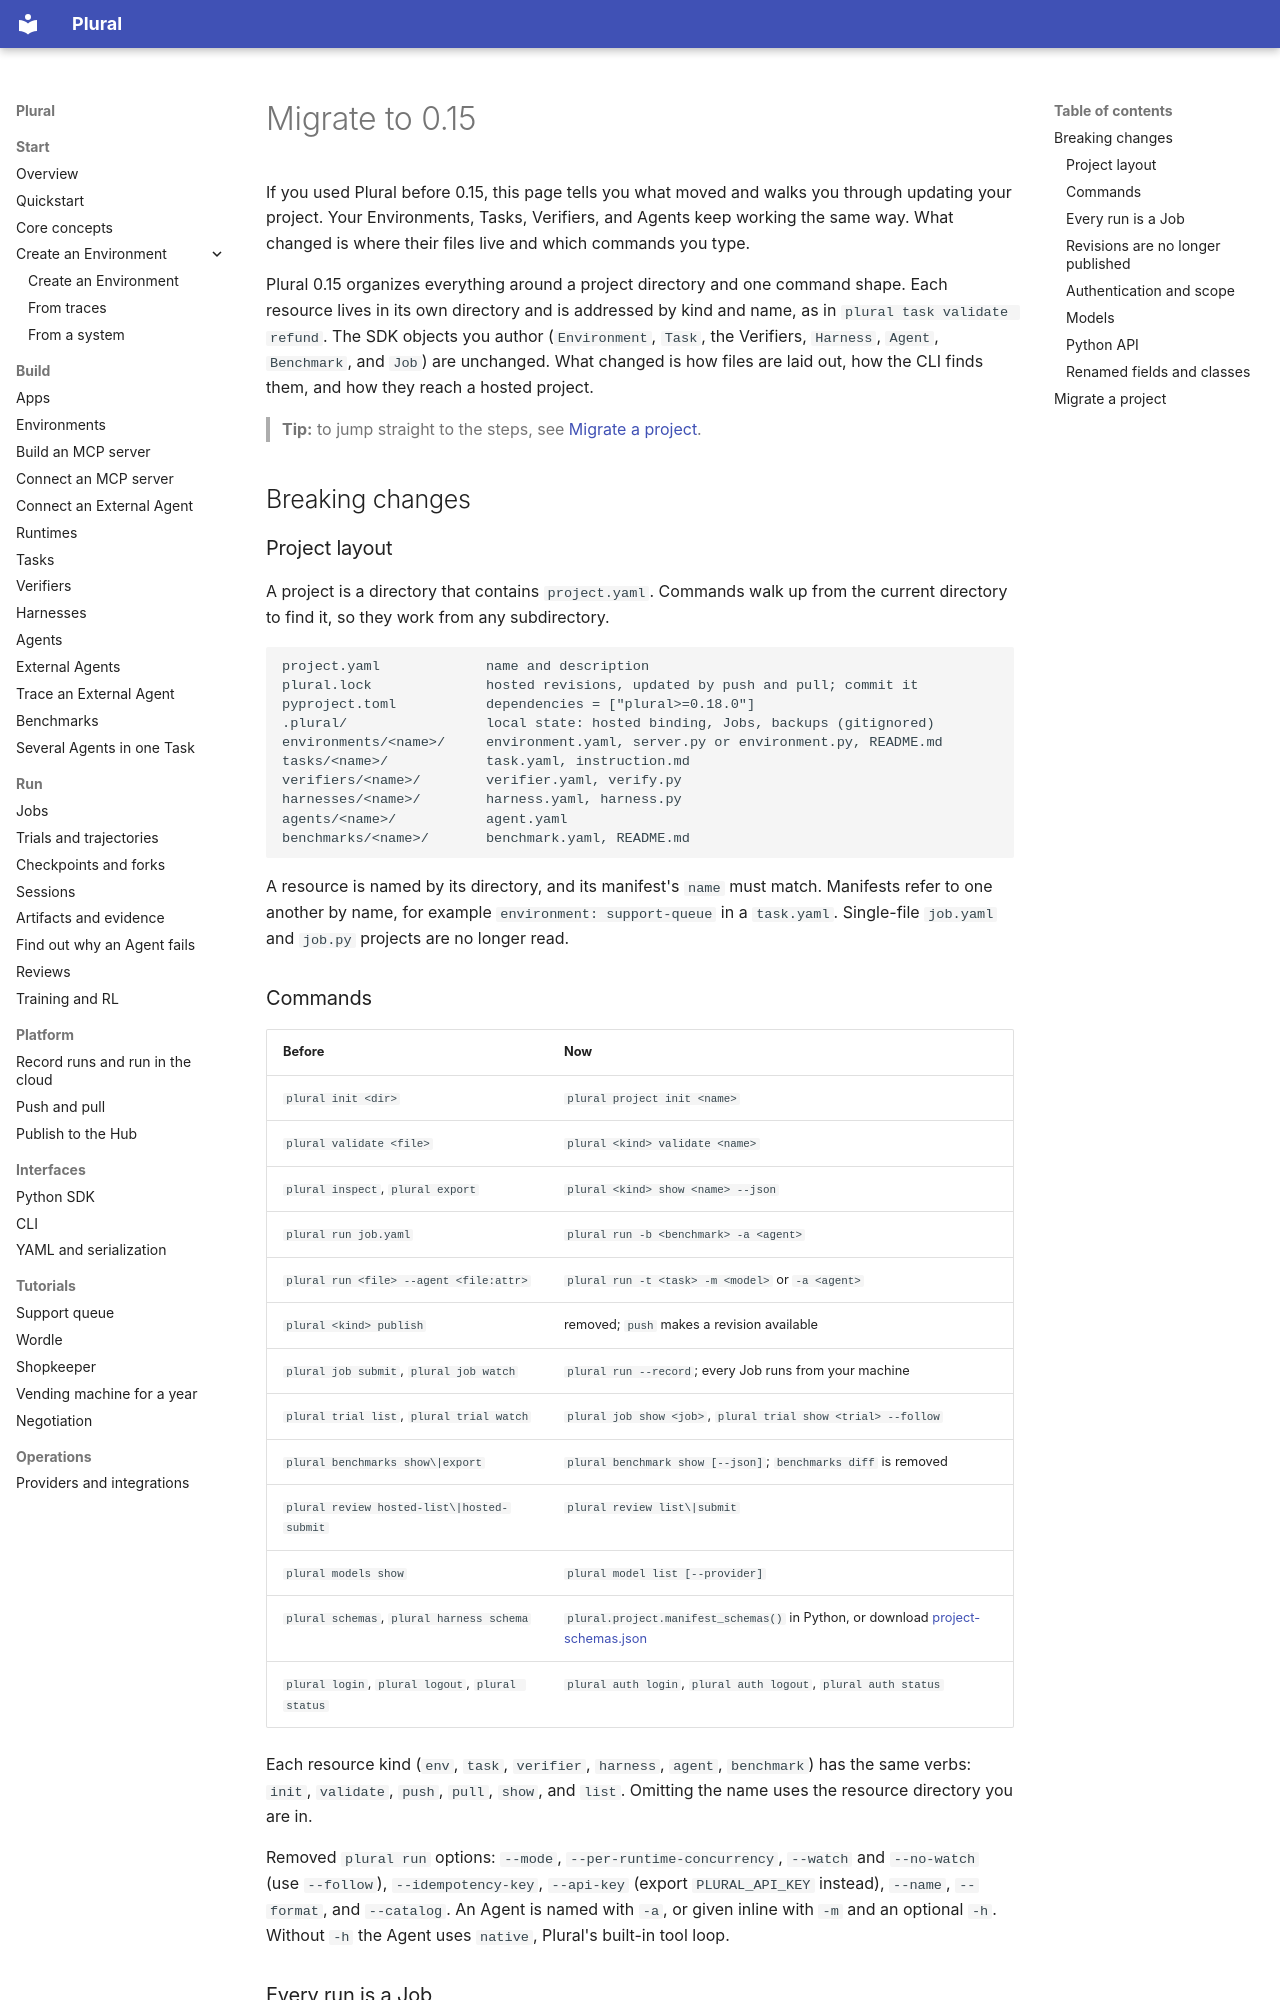

repository: lastlabs-ai/plural · page: migration/projects/index.html · generator: mkdocs

---
route: /docs/migration/projects
title: "Migrate to 0.15"
order: 510
description: "Breaking changes in 0.15: the standard project layout, one CLI shape for every resource, private pushes, and Jobs for every run."
audience: all
nav: false
---
# Migrate to 0.15

If you used Plural before 0.15, this page tells you what moved and walks you through
updating your project. Your Environments, Tasks, Verifiers, and Agents keep working
the same way. What changed is where their files live and which commands you type.

Plural 0.15 organizes everything around a project directory and one command shape.
Each resource lives in its own directory and is addressed by kind and name, as in
`plural task validate refund`. The SDK objects you author (`Environment`, `Task`, the
Verifiers, `Harness`, `Agent`, `Benchmark`, and `Job`) are unchanged. What changed is
how files are laid out, how the CLI finds them, and how they reach a hosted project.

> **Tip:** to jump straight to the steps, see [Migrate a project](#migrate-a-project).

## Breaking changes

### Project layout

A project is a directory that contains `project.yaml`. Commands walk up from the
current directory to find it, so they work from any subdirectory.

```text
project.yaml             name and description
plural.lock              hosted revisions, updated by push and pull; commit it
pyproject.toml           dependencies = ["plural>=0.18.0"]
.plural/                 local state: hosted binding, Jobs, backups (gitignored)
environments/<name>/     environment.yaml, server.py or environment.py, README.md
tasks/<name>/            task.yaml, instruction.md
verifiers/<name>/        verifier.yaml, verify.py
harnesses/<name>/        harness.yaml, harness.py
agents/<name>/           agent.yaml
benchmarks/<name>/       benchmark.yaml, README.md
```

A resource is named by its directory, and its manifest's `name` must match. Manifests
refer to one another by name, for example `environment: support-queue` in a
`task.yaml`. Single-file `job.yaml` and `job.py` projects are no longer read.

### Commands

| Before | Now |
| --- | --- |
| `plural init <dir>` | `plural project init <name>` |
| `plural validate <file>` | `plural <kind> validate <name>` |
| `plural inspect`, `plural export` | `plural <kind> show <name> --json` |
| `plural run job.yaml` | `plural run -b <benchmark> -a <agent>` |
| `plural run <file> --agent <file:attr>` | `plural run -t <task> -m <model>` or `-a <agent>` |
| `plural <kind> publish` | removed; `push` makes a revision available |
| `plural job submit`, `plural job watch` | `plural run --record`; every Job runs from your machine |
| `plural trial list`, `plural trial watch` | `plural job show <job>`, `plural trial show <trial> --follow` |
| `plural benchmarks show\|export` | `plural benchmark show [--json]`; `benchmarks diff` is removed |
| `plural review hosted-list\|hosted-submit` | `plural review list\|submit` |
| `plural models show` | `plural model list [--provider]` |
| `plural schemas`, `plural harness schema` | `plural.project.manifest_schemas()` in Python, or download [project-schemas.json](../assets/project-schemas.json) |
| `plural login`, `plural logout`, `plural status` | `plural auth login`, `plural auth logout`, `plural auth status` |

Each resource kind (`env`, `task`, `verifier`, `harness`, `agent`, `benchmark`) has the
same verbs: `init`, `validate`, `push`, `pull`, `show`, and `list`. Omitting the name
uses the resource directory you are in.

Removed `plural run` options: `--mode`, `--per-runtime-concurrency`, `--watch` and
`--no-watch` (use `--follow`), `--idempotency-key`, `--api-key` (export
`PLURAL_API_KEY` instead), `--name`, `--format`, and `--catalog`. An Agent is named with
`-a`, or given inline with `-m` and an optional `-h`. Without `-h` the Agent uses
`native`, Plural's built-in tool loop.
